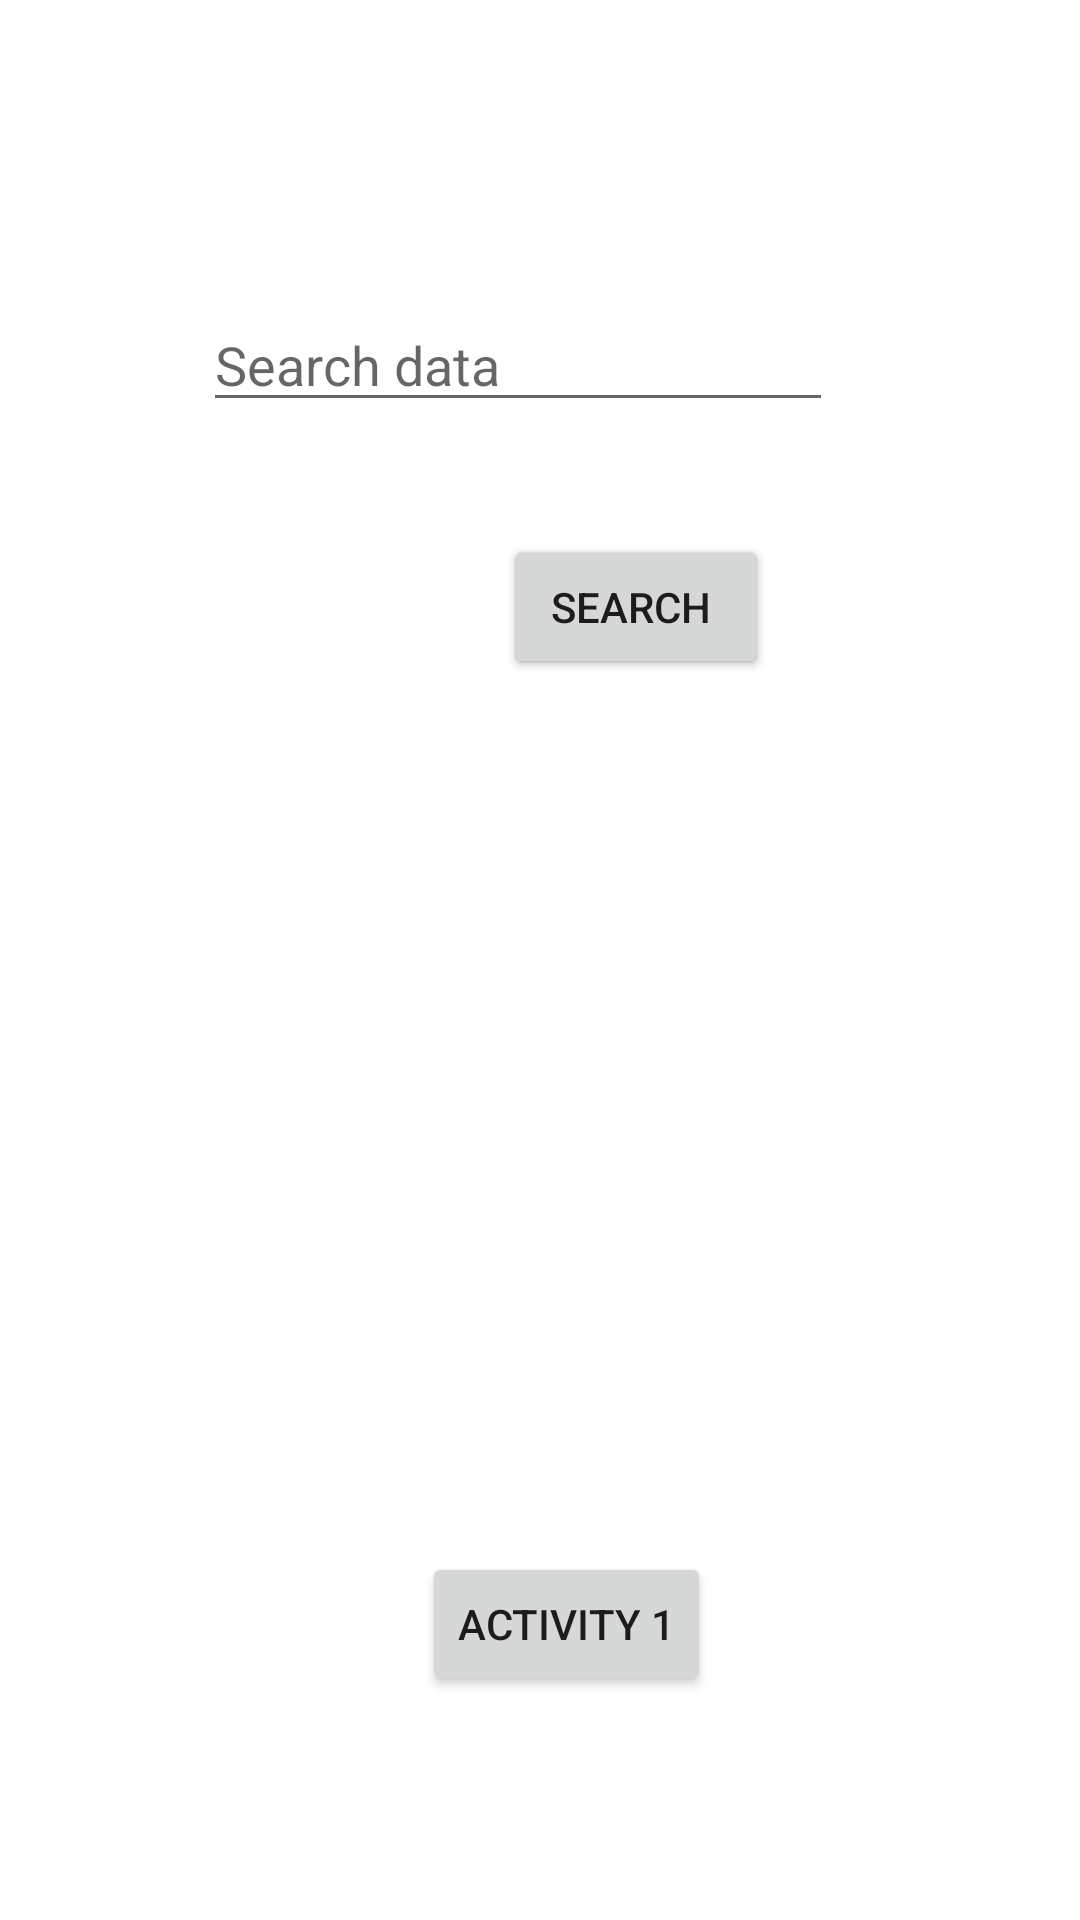

Reconstruct the res/layout file that produces this screen, plus the resources it refers to.
<!-- AndroidManifest.xml: application theme Theme.alhugailmidt2 -->
<!-- res/layout/activity_secondactivity.xml -->
<?xml version="1.0" encoding="utf-8"?>
<androidx.constraintlayout.widget.ConstraintLayout xmlns:android="http://schemas.android.com/apk/res/android"
    xmlns:app="http://schemas.android.com/apk/res-auto"
    xmlns:tools="http://schemas.android.com/tools"
    android:layout_width="match_parent"
    android:layout_height="match_parent"
    tools:context=".secondactivity">

    <EditText
        android:id="@+id/searchinput"
        android:layout_width="wrap_content"
        android:layout_height="wrap_content"
        android:ems="10"
        android:hint="Search data"
        android:inputType="textPersonName"
        app:layout_constraintBottom_toBottomOf="parent"
        app:layout_constraintEnd_toEndOf="parent"
        app:layout_constraintHorizontal_bias="0.45"
        app:layout_constraintStart_toStartOf="parent"
        app:layout_constraintTop_toTopOf="parent"
        app:layout_constraintVertical_bias="0.166" />

    <Button
        android:id="@+id/search"
        android:layout_width="wrap_content"
        android:layout_height="wrap_content"
        android:layout_Bottom="@+id/searchinput"
        android:layout_marginStart="168dp"
        android:text="Search "
        app:layout_constraintBottom_toBottomOf="parent"
        app:layout_constraintEnd_toEndOf="parent"
        app:layout_constraintHorizontal_bias="0.0"
        app:layout_constraintStart_toStartOf="parent"
        app:layout_constraintTop_toTopOf="parent"
        app:layout_constraintVertical_bias="0.301" />
    <Button
        android:id="@+id/read"
        android:layout_width="wrap_content"
        android:layout_height="wrap_content"
        android:layout_Bottom="@+id/searchinput"
        android:layout_marginStart="168dp"
        android:text="Search "
        app:layout_constraintBottom_toBottomOf="parent"
        app:layout_constraintEnd_toEndOf="parent"
        app:layout_constraintHorizontal_bias="0.0"
        app:layout_constraintStart_toStartOf="parent"
        app:layout_constraintTop_toTopOf="parent"
        app:layout_constraintVertical_bias="0.301" />

    <Button
        android:id="@+id/navigation"
        android:layout_width="wrap_content"
        android:layout_height="wrap_content"
        android:layout_Bottom="@+id/search"
        android:text="Activity 1"
        app:layout_constraintBottom_toBottomOf="parent"
        app:layout_constraintEnd_toEndOf="parent"
        app:layout_constraintHorizontal_bias="0.533"
        app:layout_constraintStart_toStartOf="parent"
        app:layout_constraintTop_toTopOf="parent"
        app:layout_constraintVertical_bias="0.874" />


</androidx.constraintlayout.widget.ConstraintLayout>
<!-- resources referenced by this layout -->
<resources>
  <style name="Theme.alhugailmidt2" parent="Theme.MaterialComponents.DayNight.DarkActionBar">
          
          <item name="colorPrimary">@color/purple_500</item>
          <item name="colorPrimaryVariant">@color/purple_700</item>
          <item name="colorOnPrimary">@color/white</item>
          
          <item name="colorSecondary">@color/teal_200</item>
          <item name="colorSecondaryVariant">@color/teal_700</item>
          <item name="colorOnSecondary">@color/black</item>
          
          <item name="android:statusBarColor" tools:targetApi="l">?attr/colorPrimaryVariant</item>
          
      </style>
  <!-- not gathered from this repository: default colours our renderer supplied (Android Studio template values) -->
  <color name="purple_500">#FF6200EE</color>
  <color name="purple_700">#FF3700B3</color>
  <color name="teal_200">#FF03DAC5</color>
  <color name="teal_700">#FF018786</color>
  <color name="black">#FF000000</color>
  <color name="white">#FFFFFFFF</color>
</resources>
